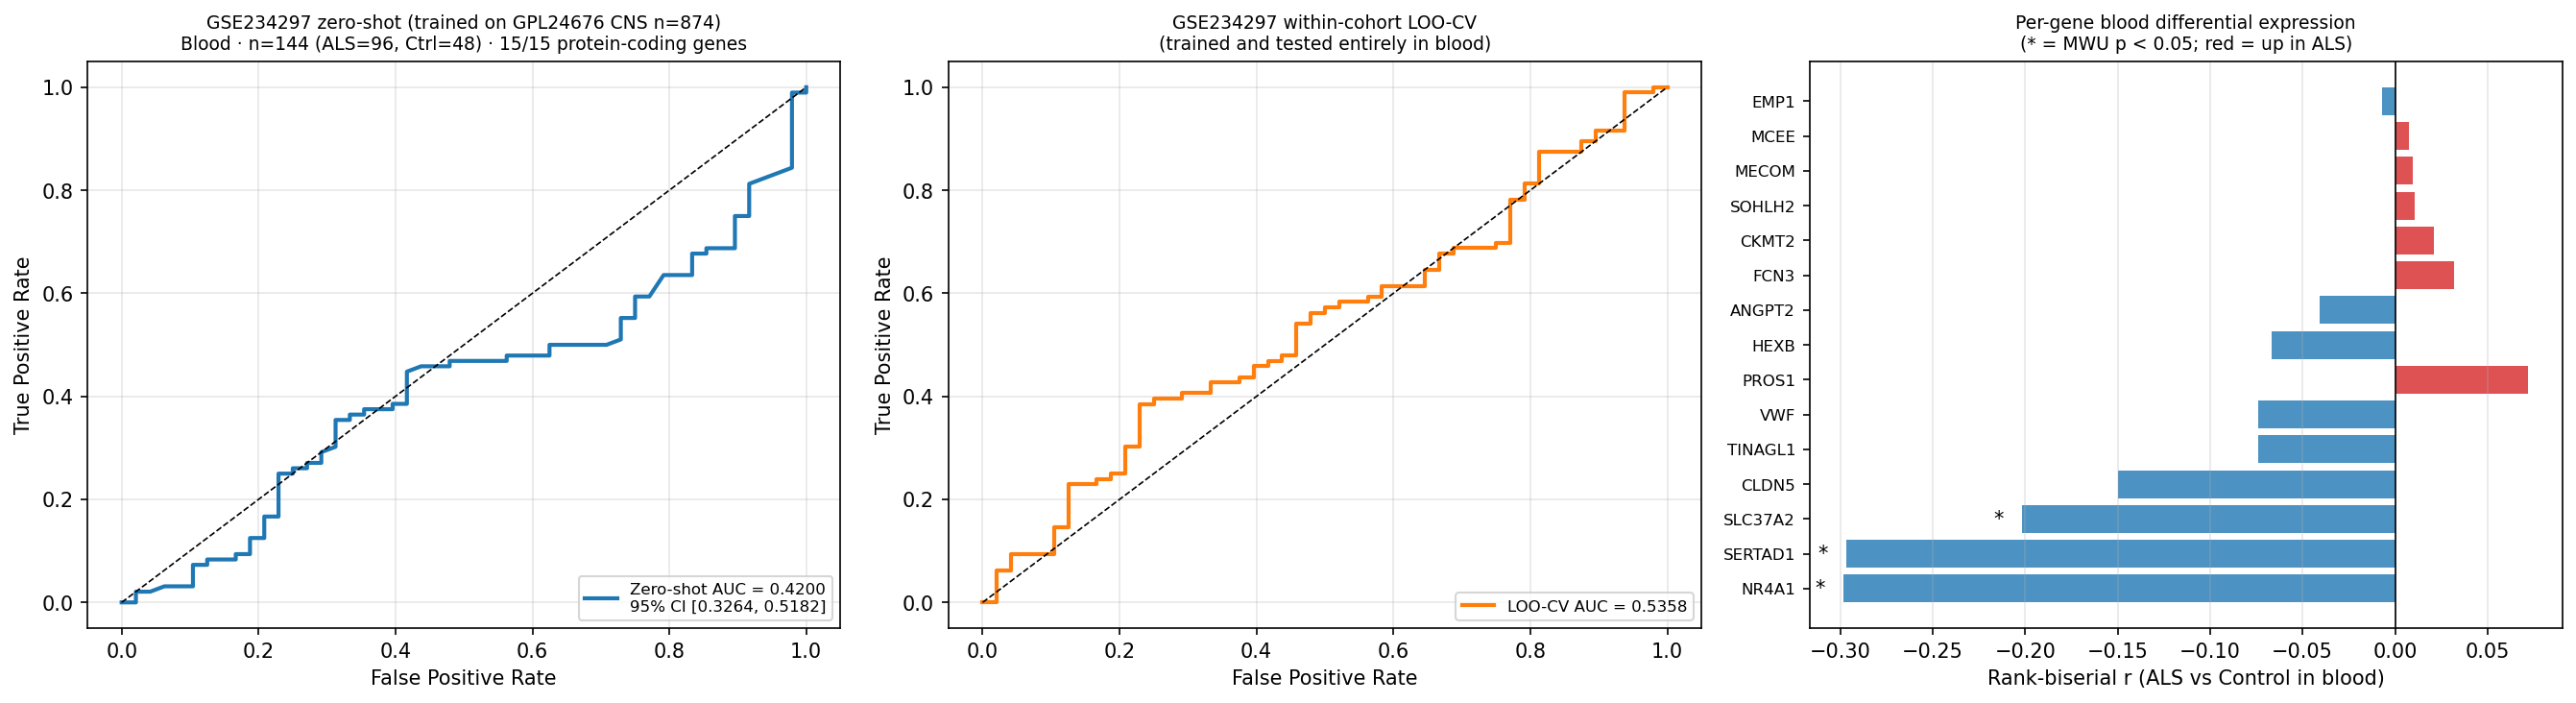

Reproduce this figure in Python.
"""Blood cohort validation: train on GPL24676 CNS, zero-shot predict on GSE234297 blood.

GSE234297 (Bjornevik et al. 2023 Ann Neurol):
  96 sporadic ALS + 48 healthy controls, peripheral blood RNA-seq.
  Features: EntrezGeneID (raw counts, HTSeq).

Strategy
--------
1. Map the 15 protein-coding panel genes (ENSG IDs → Entrez IDs).
2. Load GPL24676 RSEM raw counts; apply log1p; extract matched genes.
3. Load GSE234297 raw counts; apply log1p; extract same genes by Entrez ID.
4. Fit StandardScaler on GPL24676 training set; apply to both.
5. Train LightGBM (top-500 best params, colsample_bytree=1.0) on all 874
   GPL24676 samples with the matched genes.
6. Zero-shot predict on 144 GSE234297 samples; report AUC + bootstrap CI.
7. Within-cohort LOO-CV on GSE234297 to estimate blood-intrinsic
   discriminative signal (independent of CNS training).
8. Per-gene Mann-Whitney U (ALS vs control in blood).

Outputs
-------
  blood_validation_gse234297.png
  blood_validation_gse234297_statistics.txt
"""

from __future__ import annotations

import gzip
import json
import sys
import warnings
from pathlib import Path

import numpy as np

ALS_DIR = Path(__file__).parents[1]
sys.path.insert(0, str(ALS_DIR))

from utils import load_dataset  # noqa: E402

SCRIPT_DIR = Path(__file__).parent
_PANEL_CSV = SCRIPT_DIR / "lgbm_core25_panel.csv"
_PARAMS_PATH = SCRIPT_DIR / "lgbm_top500_best_params.json"

_GSE234297_COUNTS = (
    ALS_DIR / "resources" / "GSE234297" / "suppl" / "GSE234297_gene_raw_counts.txt.gz"
)

RANDOM_STATE = 42
N_BOOTSTRAP = 2_000

# Protein-coding panel genes: symbol → Entrez ID (resolved via MyGeneInfo)
_ENTREZ: dict[str, int] = {
    "MECOM": 2122,
    "SERTAD1": 29950,
    "FCN3": 8547,
    "PROS1": 5627,
    "ANGPT2": 285,
    "EMP1": 2012,
    "TINAGL1": 64129,
    "CKMT2": 1160,
    "VWF": 7450,
    "CLDN5": 7122,
    "NR4A1": 3164,
    "SOHLH2": 54937,
    "HEXB": 3074,
    "MCEE": 84693,
    "SLC37A2": 219855,
}


# ---------------------------------------------------------------------------
# Data helpers
# ---------------------------------------------------------------------------


def _load_train_panel(
    panel_features: list[str],
) -> tuple[np.ndarray, list[str], np.ndarray]:
    """GPL24676 RSEM raw counts → log1p, return (X_matched, syms, y).

    Only columns corresponding to the 15 protein-coding panel genes are returned.
    panel_features: full versioned ENSG feature IDs from lgbm_core25_panel.csv
    """

    (ds,) = load_dataset(
        "GSE153960", platform="GPL24676", resources_dir=ALS_DIR / "resources"
    )
    X_log = np.log1p(ds.X.values.astype(np.float32))
    feat_map = {n: i for i, n in enumerate(ds.X.columns)}

    cols: list[int] = []
    syms: list[str] = []
    for feat, sym in zip(panel_features, _ENTREZ.keys()):
        idx = feat_map.get(feat)
        if idx is not None:
            cols.append(idx)
            syms.append(sym)

    return X_log[:, cols], syms, ds.y.values.astype(int)


def _load_blood(
    matched_syms: list[str],
) -> tuple[np.ndarray, np.ndarray]:
    """GSE234297 raw counts → log1p, return (X_matched, y).

    Columns: Case01..Case96 → ALS (y=1), Control01..Control48 → Control (y=0).
    Rows: EntrezGeneID.  Filter to Entrez IDs of matched_syms.
    """
    import pandas as pd

    with gzip.open(_GSE234297_COUNTS, "rt") as fh:
        counts = pd.read_csv(fh, sep="\t", index_col=0)

    # Build label vector from column names
    sample_cols = list(counts.columns)
    y = np.array([1 if c.startswith("Case") else 0 for c in sample_cols], dtype=int)

    entrez_ids = [_ENTREZ[s] for s in matched_syms]
    available = [eid for eid in entrez_ids if eid in counts.index]
    missing_entrez = [eid for eid in entrez_ids if eid not in counts.index]
    if missing_entrez:
        print(f"  WARNING: {len(missing_entrez)} Entrez IDs not found in blood matrix")

    X = np.log1p(
        counts.loc[available].values.T.astype(np.float32)
    )  # (n_samples, n_matched)

    # Return only matched symbols in the order they appear
    matched_final = [
        s for s, eid in zip(matched_syms, entrez_ids) if eid in counts.index
    ]
    return X, y, matched_final


# ---------------------------------------------------------------------------
# Bootstrap AUC
# ---------------------------------------------------------------------------


def _bootstrap_auc(
    y: np.ndarray, scores: np.ndarray, n: int, rng: np.random.Generator
) -> np.ndarray:
    from sklearn.metrics import roc_auc_score

    aucs = []
    for _ in range(n):
        idx = rng.integers(0, len(y), len(y))
        if len(np.unique(y[idx])) < 2:
            continue
        aucs.append(roc_auc_score(y[idx], scores[idx]))
    return np.array(aucs)


# ---------------------------------------------------------------------------
# Plot
# ---------------------------------------------------------------------------


def _plot(
    y_test: np.ndarray,
    scores_zero: np.ndarray,
    scores_cv: np.ndarray,
    auc_zero: float,
    ci_lo: float,
    ci_hi: float,
    auc_cv: float,
    matched_syms: list[str],
    missing_syms: list[str],
    mwu_results: list[tuple[str, float, float]],
) -> None:
    import matplotlib.pyplot as plt
    from sklearn.metrics import roc_curve

    fig, axes = plt.subplots(1, 3, figsize=(18, 5))

    # ROC: zero-shot
    fpr, tpr, _ = roc_curve(y_test, scores_zero)
    axes[0].plot(
        fpr,
        tpr,
        lw=2,
        color="#1f77b4",
        label=f"Zero-shot AUC = {auc_zero:.4f}\n95% CI [{ci_lo:.4f}, {ci_hi:.4f}]",
    )
    axes[0].plot([0, 1], [0, 1], "k--", lw=0.8)
    axes[0].set_xlabel("False Positive Rate")
    axes[0].set_ylabel("True Positive Rate")
    axes[0].set_title(
        f"GSE234297 zero-shot (trained on GPL24676 CNS n=874)\n"
        f"Blood · n=144 (ALS=96, Ctrl=48) · "
        f"{len(matched_syms)}/15 protein-coding genes",
        fontsize=9,
    )
    axes[0].legend(fontsize=8, loc="lower right")
    axes[0].grid(alpha=0.3)

    # ROC: within-cohort CV
    fpr_cv, tpr_cv, _ = roc_curve(y_test, scores_cv)
    axes[1].plot(
        fpr_cv, tpr_cv, lw=2, color="#ff7f0e", label=f"LOO-CV AUC = {auc_cv:.4f}"
    )
    axes[1].plot([0, 1], [0, 1], "k--", lw=0.8)
    axes[1].set_xlabel("False Positive Rate")
    axes[1].set_ylabel("True Positive Rate")
    axes[1].set_title(
        "GSE234297 within-cohort LOO-CV\n(trained and tested entirely in blood)",
        fontsize=9,
    )
    axes[1].legend(fontsize=8, loc="lower right")
    axes[1].grid(alpha=0.3)

    # Bar chart: per-gene Mann-Whitney effect size in blood
    syms_mwu = [r[0] for r in mwu_results]
    rb_vals = [r[1] for r in mwu_results]
    pvals = [r[2] for r in mwu_results]
    colours = ["#d62728" if rb > 0 else "#1f77b4" for rb in rb_vals]
    sig_markers = ["*" if p < 0.05 else "" for p in pvals]

    y_pos = np.arange(len(syms_mwu))
    axes[2].barh(y_pos, rb_vals, color=colours, alpha=0.8)
    axes[2].axvline(0, color="black", lw=0.8)
    for i, (rb, marker) in enumerate(zip(rb_vals, sig_markers)):
        if marker:
            x = rb + 0.01 if rb >= 0 else rb - 0.01
            axes[2].text(
                x,
                i,
                marker,
                va="center",
                fontsize=10,
                ha="left" if rb >= 0 else "right",
            )
    axes[2].set_yticks(y_pos)
    axes[2].set_yticklabels(syms_mwu, fontsize=8)
    axes[2].set_xlabel("Rank-biserial r (ALS vs Control in blood)")
    axes[2].set_title(
        "Per-gene blood differential expression\n(* = MWU p < 0.05; red = up in ALS)",
        fontsize=9,
    )
    axes[2].grid(alpha=0.3, axis="x")

    plt.tight_layout()
    out = SCRIPT_DIR / "blood_validation_gse234297.png"
    fig.savefig(out, dpi=150, bbox_inches="tight")
    plt.close("all")
    print(f"  Saved → {out.name}")


# ---------------------------------------------------------------------------
# Main
# ---------------------------------------------------------------------------


def main() -> None:
    import matplotlib
    import pandas as pd
    from lightgbm import LGBMClassifier
    from scipy.stats import mannwhitneyu
    from sklearn.metrics import roc_auc_score
    from sklearn.preprocessing import StandardScaler

    matplotlib.use("Agg")

    print("\n" + "=" * 65)
    print("Blood Cohort Validation: GSE234297 (Peripheral Blood, n=144)")
    print("=" * 65)

    panel = pd.read_csv(_PANEL_CSV)
    # Protein-coding genes only (have valid Entrez ID)
    coding_mask = panel["symbol"].isin(_ENTREZ)
    panel_coding = panel[coding_mask]
    panel_features: list[str] = panel_coding["feature"].tolist()
    panel_syms: list[str] = panel_coding["symbol"].tolist()

    print(f"\nProtein-coding panel genes: {len(panel_syms)}")

    print("\nLoading GPL24676 training data ...")
    X_tr, matched_syms, y_train = _load_train_panel(panel_features)
    print(
        f"  GPL24676: n={len(y_train)}  ALS={y_train.sum()}  Ctrl={(y_train == 0).sum()}"
    )
    print(f"  Training genes matched: {len(matched_syms)}")

    print("\nLoading GSE234297 blood data ...")
    X_blood_raw, y_test, matched_syms = _load_blood(matched_syms)
    print(
        f"  GSE234297: n={len(y_test)}  ALS={y_test.sum()}  Ctrl={(y_test == 0).sum()}"
    )
    print(f"  Panel genes found in blood matrix: {len(matched_syms)}")
    print(f"  Matched: {', '.join(matched_syms)}")
    missing_syms = [s for s in panel_syms if s not in matched_syms]
    if missing_syms:
        print(f"  Missing: {', '.join(missing_syms)}")

    if len(matched_syms) < 3:
        print("  ERROR: fewer than 3 matched genes — cannot proceed")
        return

    # Subset training matrix to the genes that were also found in blood
    train_sym_order = {s: i for i, s in enumerate(matched_syms)}
    # X_tr was built in the order of panel_syms; rebuild for blood-matched only
    print("\nRealigning training matrix to blood-matched genes ...")
    (ds,) = load_dataset(
        "GSE153960", platform="GPL24676", resources_dir=ALS_DIR / "resources"
    )
    X_log_full = np.log1p(ds.X.values.astype(np.float32))
    feat_map = {n: i for i, n in enumerate(ds.X.columns)}

    train_cols_final: list[int] = []
    for sym in matched_syms:
        feat = panel_coding.loc[panel_coding["symbol"] == sym, "feature"].values[0]
        col = feat_map.get(feat)
        if col is None:
            print(f"  WARNING: {sym} ({feat}) not found in GPL24676 matrix")
            continue
        train_cols_final.append(col)

    X_tr_final = X_log_full[:, train_cols_final]

    # Standardise: fit on training, apply to blood
    scaler = StandardScaler()
    X_tr_sc = scaler.fit_transform(X_tr_final).astype(np.float32)
    X_blood_sc = scaler.transform(X_blood_raw).astype(np.float32)

    params = json.loads(_PARAMS_PATH.read_text())
    params["colsample_bytree"] = 1.0
    params["verbose"] = -1

    # -----------------------------------------------------------------------
    # Zero-shot: train on GPL24676, predict on blood
    # -----------------------------------------------------------------------
    print(f"\nTraining on GPL24676 ({len(matched_syms)} genes) ...")
    clf = LGBMClassifier(**params)
    with warnings.catch_warnings():
        warnings.filterwarnings("ignore")
        clf.fit(X_tr_sc, y_train)

    print("Zero-shot prediction on GSE234297 blood ...")
    with warnings.catch_warnings():
        warnings.filterwarnings("ignore", category=UserWarning)
        scores_zero = clf.predict_proba(X_blood_sc)[:, 1]
    auc_zero = float(roc_auc_score(y_test, scores_zero))
    print(f"  Zero-shot AUC: {auc_zero:.4f}")

    rng = np.random.default_rng(RANDOM_STATE)
    boot = _bootstrap_auc(y_test, scores_zero, N_BOOTSTRAP, rng)
    ci_lo = float(np.percentile(boot, 2.5))
    ci_hi = float(np.percentile(boot, 97.5))
    print(f"  Bootstrap 95% CI: [{ci_lo:.4f}, {ci_hi:.4f}]")

    # -----------------------------------------------------------------------
    # Within-cohort LOO-CV on blood alone (min_child_samples=1, full params),
    # matching the leave-one-out methodology used for the other validation
    # cohorts (GSE76220, GSE122649) and the cross-cohort panel LOO.
    # -----------------------------------------------------------------------
    print("\nWithin-cohort LOO-CV on GSE234297 blood ...")
    loo_params = {**params, "min_child_samples": 1}
    cv_scores = np.zeros(len(y_test))
    for i in range(len(y_test)):
        tr_idx = [j for j in range(len(y_test)) if j != i]
        clf_cv = LGBMClassifier(**loo_params)
        with warnings.catch_warnings():
            warnings.filterwarnings("ignore")
            clf_cv.fit(X_blood_sc[tr_idx], y_test[tr_idx])
        cv_scores[i] = clf_cv.predict_proba(X_blood_sc[[i]])[0, 1]
    auc_cv = float(roc_auc_score(y_test, cv_scores))
    boot_cv = _bootstrap_auc(y_test, cv_scores, N_BOOTSTRAP, rng)
    cv_ci_lo = float(np.percentile(boot_cv, 2.5))
    cv_ci_hi = float(np.percentile(boot_cv, 97.5))
    print(
        f"  Within-cohort LOO-CV AUC: {auc_cv:.4f}  "
        f"95% CI [{cv_ci_lo:.4f}, {cv_ci_hi:.4f}]"
    )

    # -----------------------------------------------------------------------
    # Per-gene blood differential expression (Mann-Whitney U)
    # -----------------------------------------------------------------------
    print("\nPer-gene Mann-Whitney U (ALS vs Control in blood) ...")
    als_mask = y_test == 1
    ctrl_mask = y_test == 0
    mwu_results: list[tuple[str, float, float]] = []
    for i, sym in enumerate(matched_syms):
        als_vals = X_blood_raw[als_mask, i]
        ctrl_vals = X_blood_raw[ctrl_mask, i]
        stat, p = mannwhitneyu(als_vals, ctrl_vals, alternative="two-sided")
        n1, n2 = len(als_vals), len(ctrl_vals)
        rb = float(2 * stat / (n1 * n2) - 1)  # rank-biserial r
        mwu_results.append((sym, rb, float(p)))
        sig = "*" if p < 0.05 else ""
        print(f"  {sym:<10} rb={rb:+.3f}  p={p:.3e} {sig}")

    mwu_results.sort(key=lambda x: abs(x[1]), reverse=True)

    print("\nGenerating plot ...")
    _plot(
        y_test,
        scores_zero,
        cv_scores,
        auc_zero,
        ci_lo,
        ci_hi,
        auc_cv,
        matched_syms,
        missing_syms,
        mwu_results,
    )

    # -----------------------------------------------------------------------
    # Statistics file
    # -----------------------------------------------------------------------
    lines = [
        "Blood Cohort Validation — GSE234297 (Step 14)",
        "=" * 65,
        "Dataset: GSE234297 (Bjornevik et al. 2023 Ann Neurol)",
        "Tissue: Peripheral blood (whole blood RNA-seq)",
        "Cohort: n=144 (sALS=96, Healthy Control=48)",
        "Training data: GPL24676 CNS post-mortem (n=874, ALS=684, Ctrl=190)",
        f"Panel genes used: {len(matched_syms)}/15 protein-coding",
        f"  Matched : {', '.join(matched_syms)}",
        f"  Missing : {', '.join(missing_syms) if missing_syms else 'none'}",
        "",
        "ZERO-SHOT VALIDATION (CNS-trained model → blood)",
        "-" * 65,
        f"AUC:           {auc_zero:.4f}",
        f"Bootstrap 95% CI: [{ci_lo:.4f}, {ci_hi:.4f}]  (n={N_BOOTSTRAP} iterations)",
        "",
        "WITHIN-COHORT LOO-CV (blood only; min_child_samples=1, full params)",
        "-" * 65,
        f"AUC:           {auc_cv:.4f}",
        f"Bootstrap 95% CI: [{cv_ci_lo:.4f}, {cv_ci_hi:.4f}]  (n={N_BOOTSTRAP} iterations)",
        "",
        "PER-GENE BLOOD DIFFERENTIAL EXPRESSION (ALS vs Control)",
        "rank-biserial r: positive = higher in ALS",
        f"{'Symbol':<12} {'rb':>7} {'MWU p':>12} {'Sig':>4}",
        "-" * 40,
    ]
    for sym, rb, p in mwu_results:
        sig = "*" if p < 0.05 else ""
        lines.append(f"{sym:<12} {rb:>+7.3f} {p:>12.3e} {sig:>4}")

    out_txt = SCRIPT_DIR / "blood_validation_gse234297_statistics.txt"
    out_txt.write_text("\n".join(lines) + "\n")
    print(f"  Statistics written: {out_txt.name}")
    print("Done.")


if __name__ == "__main__":
    main()
